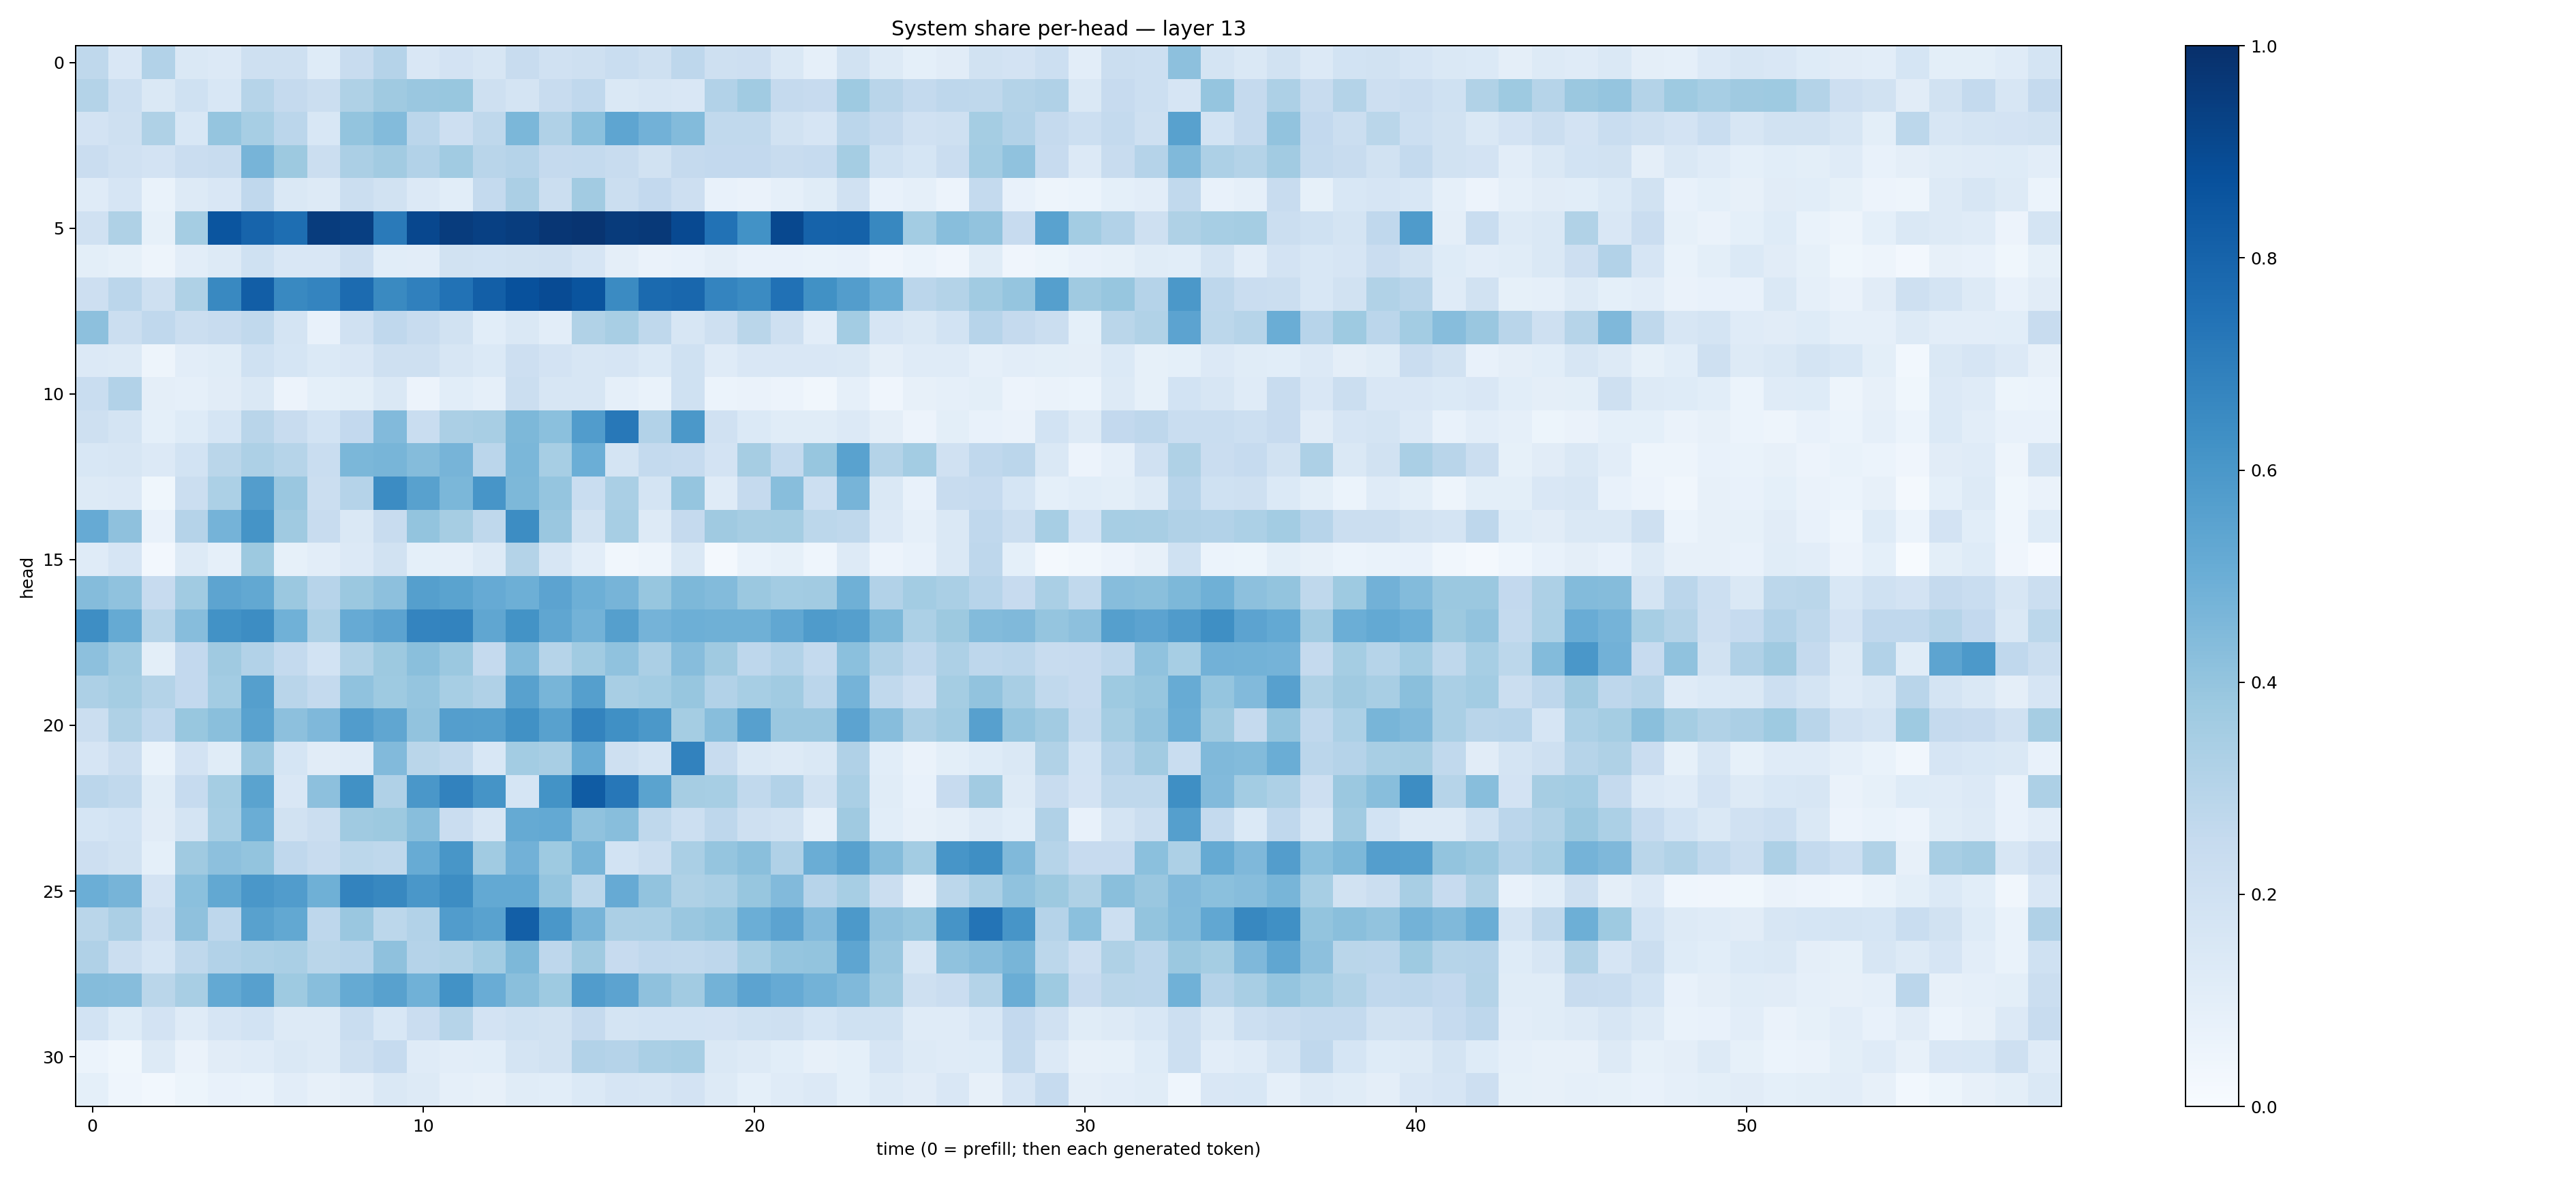

The file beside this chart, header and first rows:
0.27101788, 0.15050769, 0.3109629, 0.14515033, 0.13444078, 0.20359221, 0.21005872, 0.122853406, 0.23656756, 0.30206093, 0.1485413, 0.1812621, 0.15946099, 0.24021113, 0.19620387, 0.21053791, 0.23336083, 0.2064323, 0.27547067, 0.2097771, 0.21121557, 0.14644785, 0.08726876, 0.19490734
0.3081, 0.2185, 0.1468, 0.2013, 0.1525, 0.2983, 0.2505, 0.2211, 0.3208, 0.3707, 0.3857, 0.3884, 0.21, 0.1742, 0.2359, 0.2682, 0.1413, 0.1572, 0.1516, 0.3125, 0.3668, 0.2533, 0.2446, 0.3716
0.1833, 0.2034, 0.3217, 0.1558, 0.3954, 0.347, 0.2813, 0.1562, 0.3995, 0.4375, 0.2821, 0.211, 0.2725, 0.4576, 0.3186, 0.4182, 0.5365, 0.4809, 0.4384, 0.265, 0.2639, 0.1891, 0.1658, 0.2829
0.2276, 0.1961, 0.1806, 0.2267, 0.2397, 0.4699, 0.3781, 0.225, 0.3357, 0.3633, 0.3116, 0.3651, 0.2902, 0.3008, 0.2514, 0.2575, 0.2386, 0.1923, 0.2503, 0.2609, 0.2588, 0.2403, 0.2461, 0.3551
0.1194, 0.1674, 0.06684, 0.1254, 0.1503, 0.2664, 0.1443, 0.1311, 0.2219, 0.1891, 0.1356, 0.1065, 0.2562, 0.3355, 0.2243, 0.3603, 0.2212, 0.2588, 0.2133, 0.07065, 0.06406, 0.08966, 0.1133, 0.1991
0.1988, 0.3225, 0.08238, 0.3554, 0.8575, 0.7971, 0.761, 0.9517, 0.9386, 0.7124, 0.9076, 0.9496, 0.9354, 0.948, 0.9733, 0.9827, 0.9532, 0.9644, 0.9007, 0.7437, 0.6212, 0.9025, 0.8015, 0.8066
0.09783, 0.08297, 0.04722, 0.1051, 0.1253, 0.2023, 0.1513, 0.1513, 0.213, 0.1092, 0.1043, 0.1918, 0.185, 0.1926, 0.1955, 0.1671, 0.0972, 0.06291, 0.07333, 0.09416, 0.07144, 0.07724, 0.06916, 0.07198
0.2146, 0.2816, 0.2083, 0.3217, 0.66, 0.8213, 0.6596, 0.6746, 0.7724, 0.6542, 0.6881, 0.7439, 0.819, 0.8725, 0.8909, 0.863, 0.6517, 0.7737, 0.7852, 0.6749, 0.6518, 0.7476, 0.6253, 0.5704
0.4156, 0.2231, 0.2691, 0.2212, 0.2345, 0.2645, 0.1787, 0.07299, 0.1981, 0.2677, 0.2397, 0.192, 0.1073, 0.1484, 0.105, 0.3137, 0.3405, 0.273, 0.1639, 0.2076, 0.2881, 0.2056, 0.1052, 0.3563
0.1331, 0.1328, 0.04715, 0.1039, 0.117, 0.2009, 0.1715, 0.1387, 0.1485, 0.2076, 0.2095, 0.1595, 0.1395, 0.2123, 0.1814, 0.1575, 0.1664, 0.1377, 0.2012, 0.1188, 0.1503, 0.1494, 0.1497, 0.1444
0.2311, 0.3112, 0.09393, 0.08726, 0.1107, 0.1477, 0.05654, 0.08992, 0.1001, 0.1421, 0.05673, 0.1066, 0.08651, 0.2253, 0.1623, 0.16, 0.0889, 0.06776, 0.1995, 0.06148, 0.06587, 0.0578, 0.03418, 0.08833
0.21, 0.177, 0.09121, 0.1242, 0.1705, 0.2913, 0.2417, 0.1845, 0.2615, 0.4427, 0.2334, 0.3325, 0.3404, 0.4564, 0.4205, 0.5754, 0.7219, 0.3097, 0.5971, 0.1975, 0.1372, 0.117, 0.1157, 0.1344
0.1553, 0.1622, 0.1352, 0.1875, 0.2852, 0.3269, 0.2999, 0.2343, 0.4593, 0.4681, 0.4354, 0.4697, 0.2819, 0.4578, 0.3444, 0.4964, 0.1735, 0.2566, 0.2497, 0.1808, 0.3504, 0.2559, 0.3913, 0.5545
0.131, 0.1358, 0.03555, 0.2223, 0.3304, 0.572, 0.3836, 0.2204, 0.3024, 0.6484, 0.5573, 0.4593, 0.6081, 0.4538, 0.3963, 0.2339, 0.3371, 0.1761, 0.3946, 0.1178, 0.2525, 0.4288, 0.2151, 0.4701
0.5145, 0.4128, 0.07595, 0.3016, 0.4764, 0.6153, 0.3686, 0.2368, 0.1435, 0.238, 0.4007, 0.348, 0.2717, 0.6434, 0.3852, 0.1898, 0.3446, 0.1303, 0.2508, 0.3699, 0.3508, 0.3532, 0.2802, 0.2697
0.1192, 0.1651, 0.02372, 0.1274, 0.08929, 0.3752, 0.08459, 0.1045, 0.1333, 0.1913, 0.09064, 0.08864, 0.1301, 0.3057, 0.1569, 0.1017, 0.03293, 0.04884, 0.1433, 0.02008, 0.07014, 0.08222, 0.04393, 0.1297
0.4374, 0.4098, 0.2428, 0.3656, 0.5429, 0.5256, 0.3811, 0.2943, 0.3794, 0.4176, 0.5633, 0.5479, 0.5127, 0.4943, 0.5434, 0.4944, 0.4691, 0.393, 0.4541, 0.441, 0.3823, 0.3563, 0.3624, 0.4902
0.6378, 0.5181, 0.298, 0.4298, 0.6213, 0.6417, 0.4867, 0.3277, 0.5152, 0.5441, 0.6736, 0.6772, 0.534, 0.6175, 0.5314, 0.4798, 0.5625, 0.4765, 0.4945, 0.4904, 0.4897, 0.5302, 0.5825, 0.5647
0.4179, 0.3652, 0.09909, 0.2599, 0.3688, 0.3089, 0.2553, 0.1864, 0.3144, 0.3753, 0.4224, 0.3822, 0.253, 0.4389, 0.2988, 0.3653, 0.4076, 0.3325, 0.4301, 0.371, 0.2753, 0.3088, 0.2568, 0.421
0.3255, 0.3524, 0.3065, 0.2586, 0.3561, 0.5638, 0.291, 0.2551, 0.4064, 0.3728, 0.3956, 0.3444, 0.3187, 0.557, 0.4682, 0.5647, 0.3419, 0.357, 0.3936, 0.3087, 0.3467, 0.3669, 0.2834, 0.4756
0.2256, 0.322, 0.2688, 0.3892, 0.422, 0.5519, 0.4167, 0.4528, 0.5775, 0.5323, 0.4029, 0.5694, 0.564, 0.6283, 0.555, 0.6758, 0.6311, 0.5946, 0.3523, 0.4272, 0.5603, 0.3853, 0.3831, 0.5431
0.1675, 0.223, 0.0696, 0.1815, 0.1171, 0.3865, 0.1704, 0.1115, 0.1198, 0.4452, 0.286, 0.2633, 0.1524, 0.3574, 0.3408, 0.5116, 0.2068, 0.1754, 0.6802, 0.2358, 0.1451, 0.1291, 0.147, 0.3166
0.2833, 0.2649, 0.1144, 0.2487, 0.3554, 0.5478, 0.1505, 0.4162, 0.627, 0.3198, 0.599, 0.6815, 0.6165, 0.1715, 0.6206, 0.8304, 0.726, 0.5493, 0.3484, 0.3454, 0.2654, 0.3109, 0.1947, 0.3367
0.1693, 0.1837, 0.1119, 0.1772, 0.3454, 0.5018, 0.1902, 0.2231, 0.37, 0.3758, 0.4285, 0.2284, 0.1566, 0.519, 0.5228, 0.409, 0.4287, 0.2725, 0.2167, 0.2744, 0.2045, 0.1882, 0.08738, 0.3701
0.2145, 0.1918, 0.0927, 0.3674, 0.4162, 0.399, 0.2688, 0.2409, 0.2783, 0.272, 0.5111, 0.6023, 0.3669, 0.4836, 0.3714, 0.4677, 0.1863, 0.2246, 0.3377, 0.3971, 0.4247, 0.3178, 0.5008, 0.5557
0.4974, 0.4709, 0.1819, 0.4184, 0.5252, 0.6005, 0.5764, 0.4886, 0.6781, 0.6619, 0.599, 0.6411, 0.5195, 0.5205, 0.3948, 0.2784, 0.5147, 0.4054, 0.3234, 0.337, 0.3919, 0.4422, 0.2944, 0.3452
0.2883, 0.3329, 0.2116, 0.4102, 0.2737, 0.5579, 0.5258, 0.2748, 0.3857, 0.2802, 0.3091, 0.5779, 0.5514, 0.8201, 0.5987, 0.4709, 0.3329, 0.3388, 0.3836, 0.3996, 0.4981, 0.543, 0.443, 0.5921
0.3171, 0.2256, 0.1683, 0.2699, 0.3095, 0.3243, 0.3365, 0.2869, 0.2947, 0.4123, 0.3011, 0.315, 0.3561, 0.4559, 0.277, 0.3676, 0.2443, 0.2688, 0.2633, 0.2753, 0.3465, 0.3956, 0.3986, 0.5365
0.4343, 0.4314, 0.2884, 0.3411, 0.5228, 0.5602, 0.3738, 0.4295, 0.5178, 0.5569, 0.4875, 0.6225, 0.5061, 0.4229, 0.3716, 0.5753, 0.5463, 0.4125, 0.3627, 0.48, 0.5432, 0.5145, 0.4796, 0.4471
0.1859, 0.1214, 0.1818, 0.1181, 0.1656, 0.1857, 0.1284, 0.1283, 0.2329, 0.1533, 0.2296, 0.2994, 0.1833, 0.2013, 0.19, 0.2514, 0.1791, 0.1863, 0.1874, 0.1804, 0.2027, 0.204, 0.1698, 0.201
0.06142, 0.03784, 0.1285, 0.0664, 0.1098, 0.1204, 0.1445, 0.1255, 0.2062, 0.247, 0.1174, 0.1024, 0.1067, 0.1775, 0.1907, 0.3089, 0.3035, 0.3386, 0.345, 0.142, 0.1306, 0.1072, 0.08002, 0.09009
0.09208, 0.04514, 0.02884, 0.05212, 0.07645, 0.06956, 0.1048, 0.08044, 0.0946, 0.1434, 0.1297, 0.08964, 0.07833, 0.1148, 0.1085, 0.138, 0.1645, 0.1567, 0.1828, 0.132, 0.09231, 0.1191, 0.1335, 0.09231
